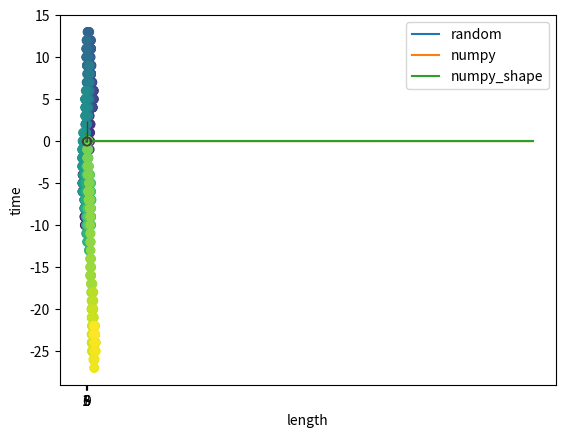

The matplotlib source for this figure: (Note: this script raises an exception after producing the figure.)
# %%
import numpy as np
import random
from time import time
import matplotlib.pyplot as plt
import seaborn as sns
import pandas as pd


# %% prepare
def count_time(func, n):
    start = time()
    for i in range(n):
        func()
    end = time()

    return (end - start) / n


# %% task 1
random_time = []
numpy_time = []
numpy_shape_time = []
lengths = [i * 10 for i in range(1, 100)]

for length in lengths:
    random_time.append(count_time(lambda: [random.random() \
        for i in range(length)], 100))
    numpy_time.append(count_time(lambda: [np.random.random() \
        for i in range(length)], 100))
    numpy_shape_time.append(count_time(lambda: np.random.random(length), 100))

# %%
plt.plot(lengths, random_time, label='random')
plt.plot(lengths, numpy_time, label='numpy')
plt.plot(lengths, numpy_shape_time, label='numpy_shape')
plt.legend()
plt.show()

# %% task 2

def is_sorted(arr):
    return np.all(arr[:-1] < arr[1:])


def monkey_sort(arr):
    while not is_sorted(arr):
        permut = np.random.permutation(len(arr))
        arr = arr[permut]
df = {'time': [], 'length': []}
for length in [1, 3, 6, 9]:
    print(length)
    for _ in range(10):
        arr = np.random.permutation(length)
        took = count_time(lambda: monkey_sort(arr), 1)
        df['time'].append(took)
        df['length'].append(length)

df = pd.DataFrame(df)
df.head()


# %%
sns.boxplot(data=df, x='length', y='time')
plt.show()

# %% task 3
# Я очень люблю функцию cumsum
# Мне очень понравилось такое решение

steps = 1000
x = np.zeros(steps, dtype=int)
y = np.zeros(steps, dtype=int)

up_or_right = np.random.randint(0, 2, size=steps, dtype=bool)
x[up_or_right] = 1
y[~up_or_right] = 1

switch_up_down = np.random.randint(0, 2, size=steps, dtype=bool)
x[switch_up_down] *= -1

switch_right_left = np.random.randint(0, 2, size=steps, dtype=bool)
y[switch_right_left] *= -1

x_total = np.cumsum(x)
y_total = np.cumsum(y)

plt.scatter(x, y, alpha=10 / steps)
plt.show()

plt.scatter(x_total, y_total, c=np.arange(steps))
plt.show()


# %% task 4

size = 10000
vertices = np.array([[0, 0], [0.5, np.sqrt(3) / 2], [1, 0]])
points = np.zeros(shape=(size, 2))
# frac = 1 / 2

for i in range(1, size):
    j = np.random.randint(0, len(vertices))
    points[i] = (vertices[j] - points[i - 1]) / 2 + points[i - 1]

plt.scatter(points[:, 0], points[:, 1], s=0.1)
plt.show()

# %% task 5

text = input()
def random_word_permut(word):
    mid = np.array([letter for letter in word[1: -1]])
    mid = mid[np.random.permutation(len(mid))]

    return word[0] + ''.join(mid) + word[-1]

print(' '.join(map(random_word_permut, text.split())))